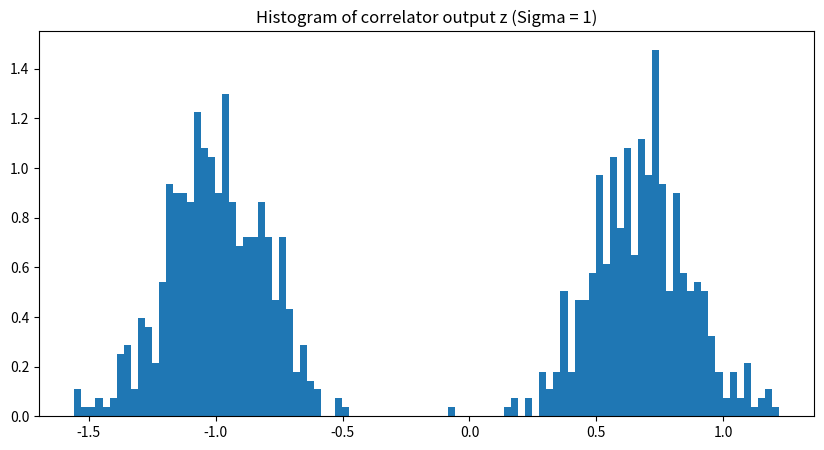

Reproduce this figure in Python.
import numpy as np
import matplotlib.pyplot as plt
import math

Nbits = 1000
Nsamp = 20

# 1. Generate data bits
np.random.seed(10)
a = np.random.randint(0, 2, Nbits)
#print(a)

f1 = 4
f2 = 6
t = np.arange(0, 1, 1/(f1*Nsamp))
cos_t_f1 = np.cos(2*np.pi*f1*t)
cos_t_f2 = np.cos(2*np.pi*f2*t)

# Modulate
x_t = []
for i in range(Nbits):
    if a[i] == 0:
        x_t.extend(cos_t_f1)
    else:
        x_t.extend(cos_t_f2)

tt = np.arange(0, Nbits, 1/(f1*Nsamp))

"""plt.figure(figsize=(10, 5))
plt.plot(tt, x_t)
plt.title("BFSK Modulated signal x(t)")"""

#  Generate Gaussian noise
mu = 0
sigma = 1

n_t = np.random.normal(mu, sigma, np.size(x_t) )
print(np.var(n_t))
"""plt.figure(figsize=(10, 5))
plt.plot(n_t)
plt.title("Gaussian noise")"""

# received signal
r_t = x_t +n_t

"""plt.figure(figsize=(10, 5))
plt.plot(r_t)
plt.title("Received signal r(t)")"""

# Correlator

z = [ ]
z_tt = [ ]
for i in range(Nbits):
  z_t = np.multiply(r_t[i*f1*Nsamp:(i+1)*f1*Nsamp], cos_t_f1)
  z_t_2 = np.multiply(r_t[i*f1*Nsamp:(i+1)*f1*Nsamp], cos_t_f2)
  z_t = z_t/(f1*Nsamp*0.5)     # r(t)xcos of each bit period
  z_t_2 = z_t_2/(f2*Nsamp*0.5)
  z_t_out = sum(z_t)          # output of summation/correlato at each bit period
  z_t_out_2 = sum(z_t_2)
  z_tt.extend(z_t)            # r(t)xcos at all time
  z_tt.extend(z_t_2)
  z.append(z_t_out_2 - z_t_out)           # output of correlator at all time

"""plt.figure(figsize=(10, 5))
plt.plot(z_tt)
plt.title("Correlator output z(t)")

plt.figure(figsize=(10, 5))
plt.stem(z)
plt.title("Correlator output z[k]")"""

#plot signal vectors, constellation of correlator output z
"""plt.figure(figsize=(10, 5))
plt.scatter(z, np.zeros(Nbits), color='b')
plt.scatter([1,0],[0, 0], color='r')
plt.title("Constellation of correlator output z")"""

plt.figure(figsize=(10, 5))
plt.hist(z, density=True, bins=100)
plt.title("Histogram of correlator output z (Sigma = {0})".format(sigma))

# Make decision, compare z with threshold 
a_hat = []
threshold = 0
for zz_1 in z:
    if zz_1 > threshold:
        a_hat.append(1)
    else:
        a_hat.append(0)
        
# Calculate the bit error rate
err_num = sum((a != a_hat))
print('err_num = ', err_num)

ber = err_num / Nbits
print('BER = ', ber)

plt.show()